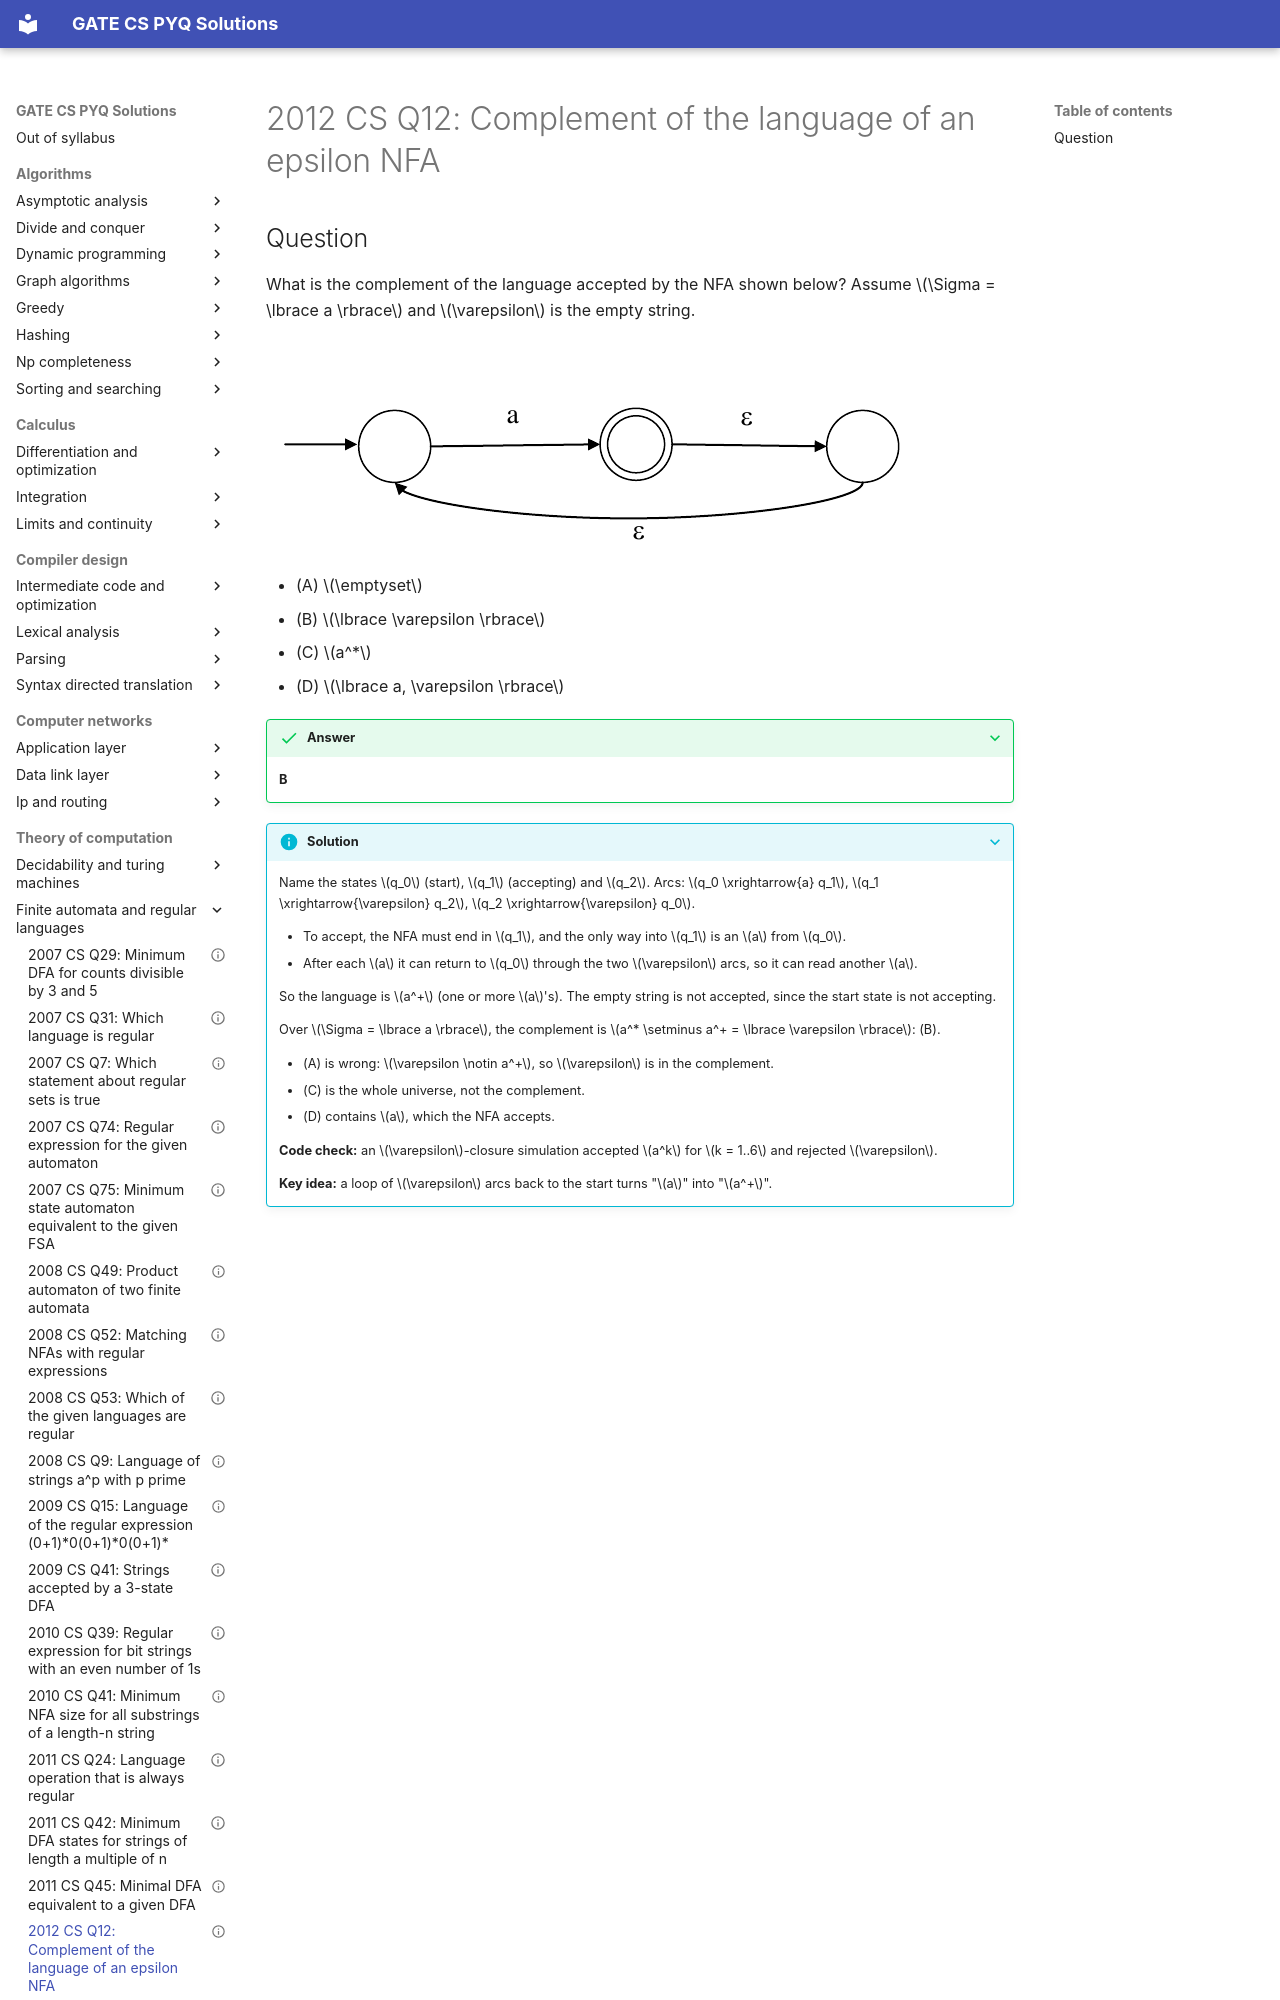

repository: saheenusman/GATE-PYQs · page: theory-of-computation/finite-automata-and-regular-languages/2012-set1-q12/index.html · generator: mkdocs

---
title: "2012 CS Q12: Complement of the language of an epsilon NFA"
year: 2012
set: 1
paper: CS
q_no: 12
subject: theory-of-computation
topic: finite-automata-and-regular-languages
also: []
marks: 1
type: MCQ
official_answer: "B"
status: verified
---

# 2012 CS Q12: Complement of the language of an epsilon NFA
